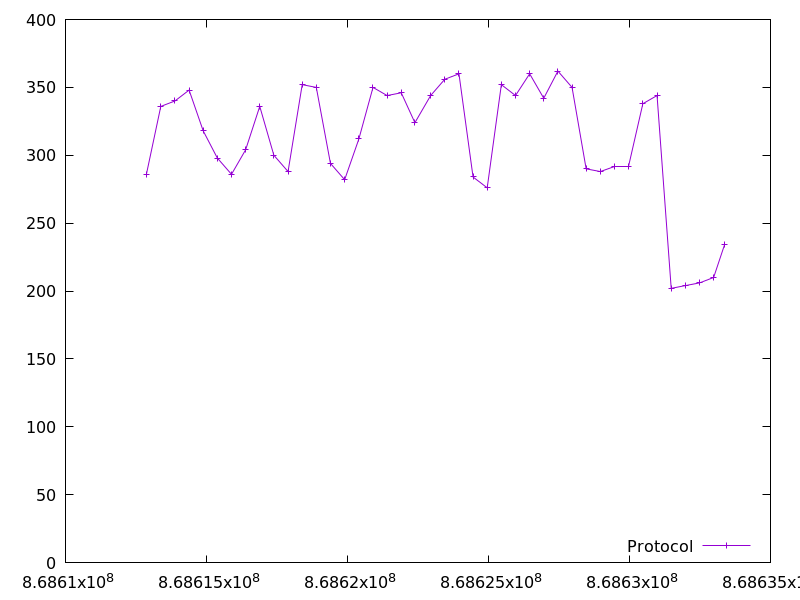

Source data for this figure (header and first rows):
868612868.6264989, 286.0
868613380, 336.0
868613881, 340.0
868614383, 348.0
868614884, 318.0
868615384, 298.0
868615887, 286.0
868616388, 304.0
868616889, 336.0
868617389, 300.0
868617892, 288.0
868618394, 352.0
868618894, 350.0
868619396, 294.0
868619900, 282.0
868620403, 312.0
868620906, 350.0
868621405, 344.0
868621906, 346.0
868622391, 324.0
868622949, 344.0
868623451, 356.0
868623953, 360.0
868624453, 284.0
868624955, 276.0
868625456, 352.0
868625959, 344.0
868626460, 360.0
868626961, 342.0
868627461, 362.0
868627964, 350.0
868628464, 290.0
868628967, 288.0
868629470, 292.0
868629972, 292.0
868630475, 338.0
868630978, 344.0
868631480, 202.0
868631980, 204.0
868632483, 206.0
868632986, 210.0
868633371, 234.0
